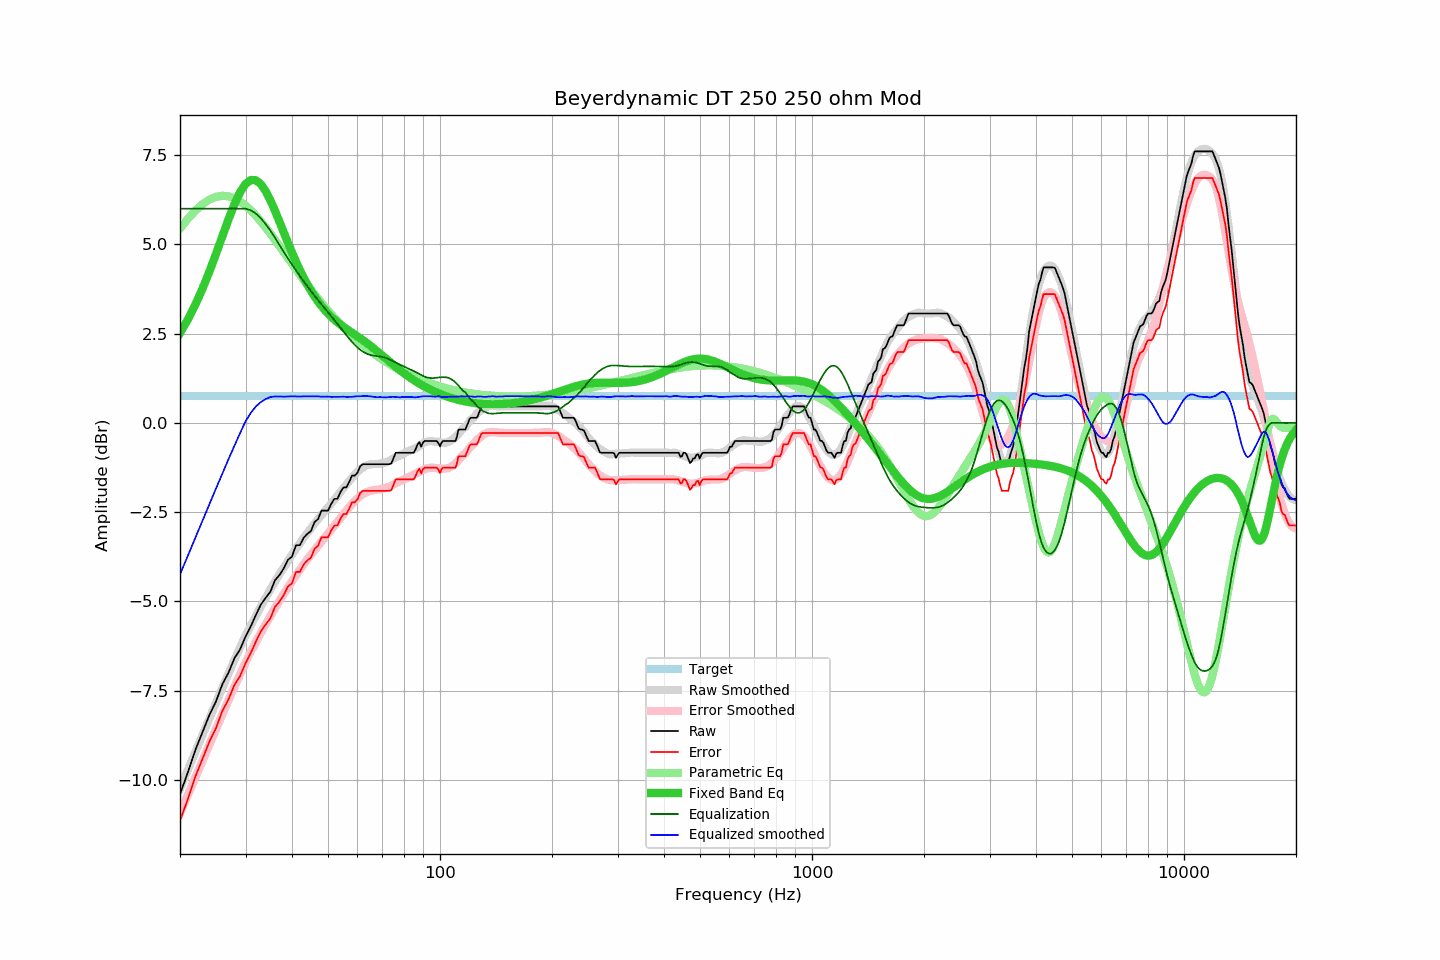

Source data for this figure (header and first rows):
frequency, raw, error, smoothed, error_smoothed, equalization, parametric_eq, equalized_raw, equalized_smoothed, target
20, -10.40, -11.14, -10.24, -10.93, 6.00, 2.52, -4.40, -4.24, 0.75
21, -9.79, -10.53, -9.72, -10.42, 6.00, 2.90, -3.79, -3.72, 0.75
22, -9.16, -9.90, -9.22, -9.93, 6.00, 3.31, -3.16, -3.22, 0.75
23, -8.66, -9.40, -8.73, -9.45, 6.00, 3.77, -2.66, -2.73, 0.75
24, -8.18, -8.92, -8.27, -9.00, 6.00, 4.24, -2.18, -2.27, 0.75
25, -7.80, -8.54, -7.83, -8.57, 6.00, 4.74, -1.80, -1.83, 0.75
26, -7.32, -8.06, -7.42, -8.16, 6.00, 5.23, -1.32, -1.42, 0.75
27, -7.00, -7.74, -7.02, -7.77, 6.00, 5.70, -1.00, -1.02, 0.75
28, -6.60, -7.34, -6.64, -7.39, 6.00, 6.12, -0.60, -0.64, 0.75
29, -6.35, -7.09, -6.29, -7.04, 6.00, 6.46, -0.35, -0.29, 0.75
30, -5.99, -6.73, -5.96, -6.71, 6.00, 6.69, 0.01, 0.04, 0.75
31, -5.70, -6.44, -5.68, -6.41, 5.96, 6.80, 0.26, 0.28, 0.75
32, -5.38, -6.12, -5.40, -6.14, 5.86, 6.80, 0.49, 0.46, 0.75
33, -5.09, -5.83, -5.14, -5.88, 5.73, 6.68, 0.64, 0.59, 0.75
34, -4.90, -5.64, -4.89, -5.64, 5.56, 6.49, 0.67, 0.67, 0.75
35, -4.73, -5.47, -4.66, -5.41, 5.38, 6.23, 0.66, 0.73, 0.75
36, -4.41, -5.15, -4.45, -5.19, 5.19, 5.94, 0.78, 0.74, 0.75
37, -4.27, -5.01, -4.24, -4.98, 4.98, 5.64, 0.72, 0.74, 0.75
38, -4.08, -4.82, -4.06, -4.79, 4.79, 5.34, 0.71, 0.73, 0.75
39, -3.84, -4.58, -3.87, -4.61, 4.61, 5.05, 0.77, 0.74, 0.75
40, -3.75, -4.49, -3.69, -4.43, 4.43, 4.77, 0.69, 0.75, 0.75
41, -3.43, -4.17, -3.53, -4.27, 4.27, 4.52, 0.84, 0.74, 0.75
42, -3.43, -4.17, -3.37, -4.11, 4.11, 4.28, 0.69, 0.74, 0.75
43, -3.22, -3.96, -3.22, -3.96, 3.96, 4.07, 0.75, 0.74, 0.75
44, -3.11, -3.85, -3.08, -3.82, 3.82, 3.87, 0.72, 0.75, 0.75
45, -3.03, -3.77, -2.95, -3.69, 3.69, 3.70, 0.66, 0.74, 0.75
46, -2.78, -3.52, -2.82, -3.56, 3.56, 3.54, 0.79, 0.74, 0.75
47, -2.70, -3.44, -2.70, -3.44, 3.44, 3.40, 0.74, 0.74, 0.75
48, -2.46, -3.20, -2.59, -3.32, 3.32, 3.28, 0.87, 0.74, 0.75
49, -2.46, -3.20, -2.47, -3.21, 3.21, 3.16, 0.75, 0.73, 0.75
50, -2.46, -3.20, -2.36, -3.10, 3.10, 3.06, 0.64, 0.74, 0.75
51, -2.27, -3.01, -2.26, -2.99, 2.99, 2.97, 0.72, 0.73, 0.75
52, -2.13, -2.87, -2.15, -2.88, 2.88, 2.89, 0.75, 0.73, 0.75
53, -2.13, -2.87, -2.04, -2.77, 2.77, 2.82, 0.65, 0.73, 0.75
54, -1.94, -2.68, -1.93, -2.67, 2.67, 2.75, 0.73, 0.73, 0.75
55, -1.81, -2.55, -1.83, -2.56, 2.56, 2.69, 0.75, 0.73, 0.75
56, -1.81, -2.55, -1.73, -2.46, 2.46, 2.63, 0.65, 0.73, 0.75
57, -1.66, -2.40, -1.63, -2.36, 2.36, 2.58, 0.70, 0.73, 0.75
58, -1.48, -2.22, -1.54, -2.27, 2.27, 2.53, 0.79, 0.73, 0.75
59, -1.48, -2.22, -1.44, -2.19, 2.19, 2.47, 0.71, 0.74, 0.75
60, -1.40, -2.14, -1.36, -2.11, 2.11, 2.42, 0.72, 0.75, 0.75
61, -1.22, -1.96, -1.30, -2.05, 2.05, 2.37, 0.83, 0.75, 0.75
62, -1.16, -1.90, -1.25, -2.00, 2.00, 2.32, 0.84, 0.75, 0.75
63, -1.16, -1.90, -1.20, -1.96, 1.96, 2.27, 0.80, 0.76, 0.75
64, -1.16, -1.90, -1.17, -1.93, 1.93, 2.21, 0.77, 0.75, 0.75
65, -1.16, -1.90, -1.16, -1.90, 1.90, 2.16, 0.75, 0.74, 0.75
66, -1.16, -1.90, -1.15, -1.89, 1.89, 2.11, 0.73, 0.73, 0.75
67, -1.16, -1.90, -1.16, -1.88, 1.88, 2.05, 0.72, 0.72, 0.75
68, -1.16, -1.90, -1.15, -1.87, 1.87, 2.00, 0.71, 0.72, 0.75
69, -1.16, -1.90, -1.14, -1.86, 1.86, 1.94, 0.71, 0.72, 0.75
70, -1.16, -1.90, -1.13, -1.85, 1.85, 1.89, 0.69, 0.72, 0.75
71, -1.16, -1.90, -1.12, -1.83, 1.83, 1.83, 0.67, 0.71, 0.75
72, -1.16, -1.90, -1.09, -1.81, 1.81, 1.78, 0.65, 0.72, 0.75
73, -1.16, -1.90, -1.06, -1.78, 1.78, 1.72, 0.63, 0.72, 0.75
74, -1.14, -1.88, -1.03, -1.76, 1.76, 1.67, 0.62, 0.73, 0.75
75, -0.99, -1.73, -0.99, -1.72, 1.72, 1.62, 0.74, 0.73, 0.75
76, -0.84, -1.58, -0.96, -1.69, 1.69, 1.57, 0.86, 0.73, 0.75
77, -0.84, -1.58, -0.94, -1.66, 1.66, 1.53, 0.82, 0.72, 0.75
78, -0.84, -1.58, -0.92, -1.63, 1.63, 1.48, 0.80, 0.72, 0.75
79, -0.84, -1.58, -0.88, -1.61, 1.61, 1.43, 0.77, 0.72, 0.75
... 553 more rows
